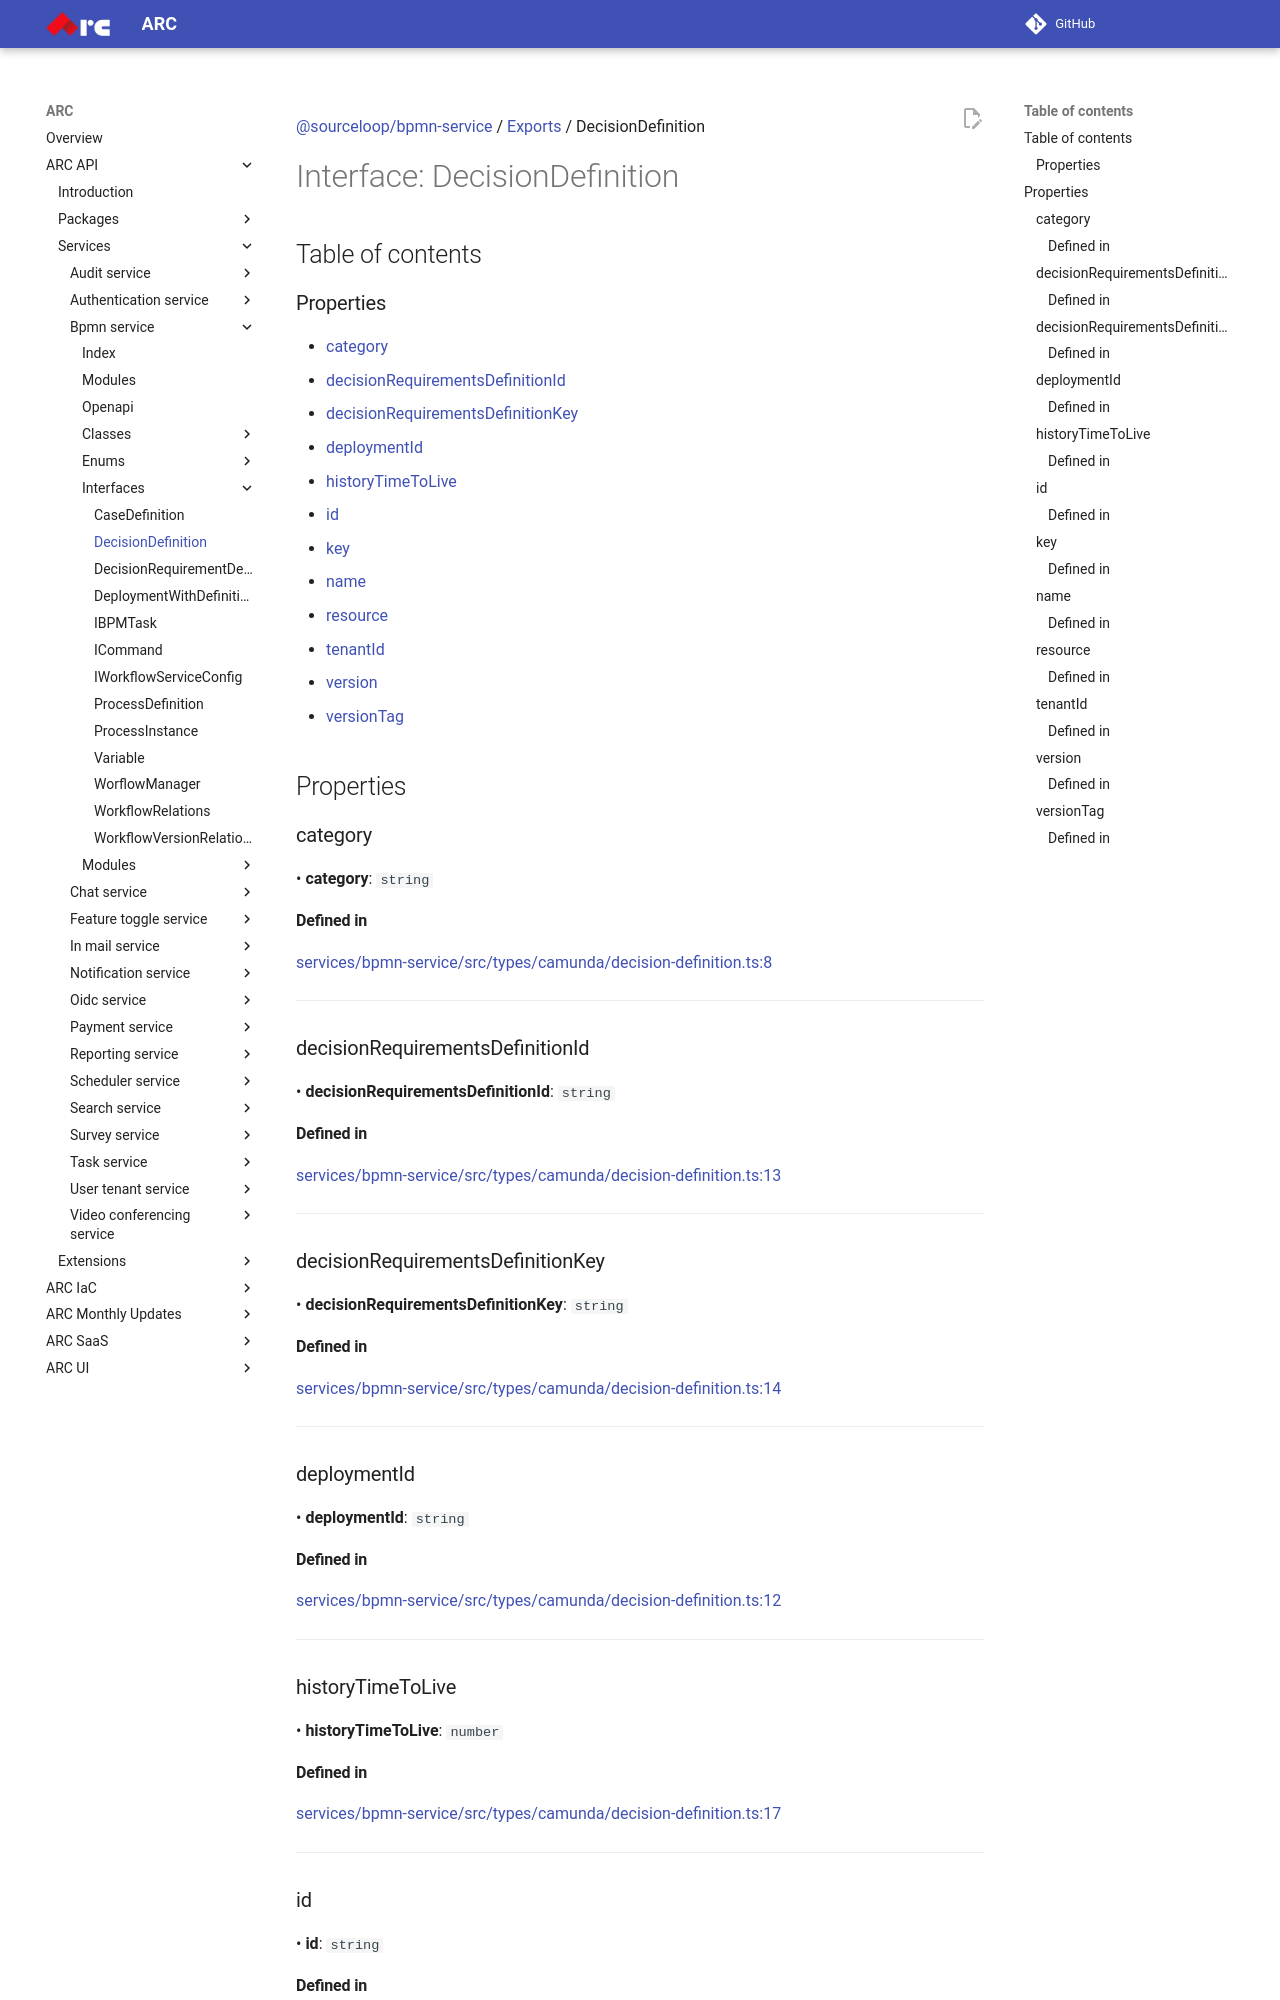

repository: sourcefuse/arc-docs · page: arc-api-docs/services/bpmn-service/interfaces/DecisionDefinition/index.html · generator: mkdocs

[@sourceloop/bpmn-service](../README.md) / [Exports](../modules.md) / DecisionDefinition

# Interface: DecisionDefinition

## Table of contents

### Properties

- [category](DecisionDefinition.md#category)
- [decisionRequirementsDefinitionId](DecisionDefinition.md#decisionrequirementsdefinitionid)
- [decisionRequirementsDefinitionKey](DecisionDefinition.md#decisionrequirementsdefinitionkey)
- [deploymentId](DecisionDefinition.md#deploymentid)
- [historyTimeToLive](DecisionDefinition.md#historytimetolive)
- [id](DecisionDefinition.md#id)
- [key](DecisionDefinition.md#key)
- [name](DecisionDefinition.md#name)
- [resource](DecisionDefinition.md#resource)
- [tenantId](DecisionDefinition.md#tenantid)
- [version](DecisionDefinition.md#version)
- [versionTag](DecisionDefinition.md#versiontag)

## Properties

### category

• **category**: `string`

#### Defined in

[services/bpmn-service/src/types/camunda/decision-definition.ts:8](https://github.com/sourcefuse/loopback4-microservice-catalog/blob/eb9d4d57/services/bpmn-service/src/types/camunda/decision-definition.ts#L8)

___

### decisionRequirementsDefinitionId

• **decisionRequirementsDefinitionId**: `string`

#### Defined in

[services/bpmn-service/src/types/camunda/decision-definition.ts:13](https://github.com/sourcefuse/loopback4-microservice-catalog/blob/eb9d4d57/services/bpmn-service/src/types/camunda/decision-definition.ts#L13)

___

### decisionRequirementsDefinitionKey

• **decisionRequirementsDefinitionKey**: `string`

#### Defined in

[services/bpmn-service/src/types/camunda/decision-definition.ts:14](https://github.com/sourcefuse/loopback4-microservice-catalog/blob/eb9d4d57/services/bpmn-service/src/types/camunda/decision-definition.ts#L14)

___

### deploymentId

• **deploymentId**: `string`

#### Defined in

[services/bpmn-service/src/types/camunda/decision-definition.ts:12](https://github.com/sourcefuse/loopback4-microservice-catalog/blob/eb9d4d57/services/bpmn-service/src/types/camunda/decision-definition.ts#L12)

___

### historyTimeToLive

• **historyTimeToLive**: `number`

#### Defined in

[services/bpmn-service/src/types/camunda/decision-definition.ts:17](https://github.com/sourcefuse/loopback4-microservice-catalog/blob/eb9d4d57/services/bpmn-service/src/types/camunda/decision-definition.ts#L17)

___

### id

• **id**: `string`
